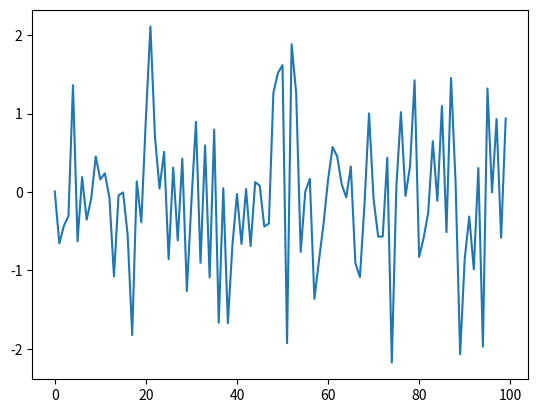

This chart was generated by the following Python code:
import matplotlib.pyplot as plt
import numpy as np
import time

fig, ax = plt.subplots()

tstart = time.time()
num_plots = 0
while time.time()-tstart < 1:
	ax.clear()
	ax.plot(np.random.randn(100))
	plt.draw()
	num_plots += 1
print(num_plots)